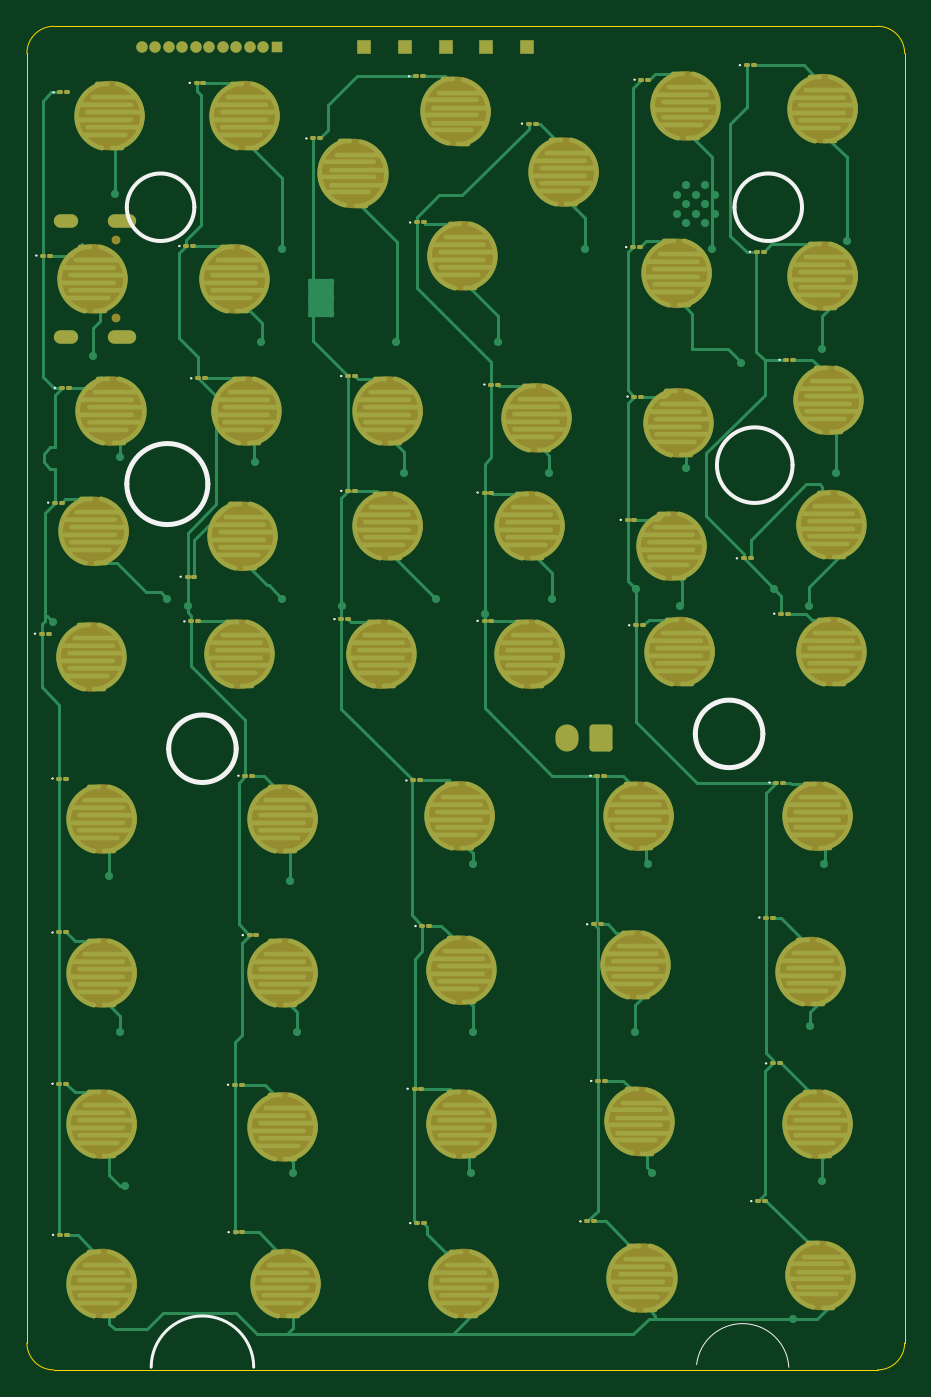
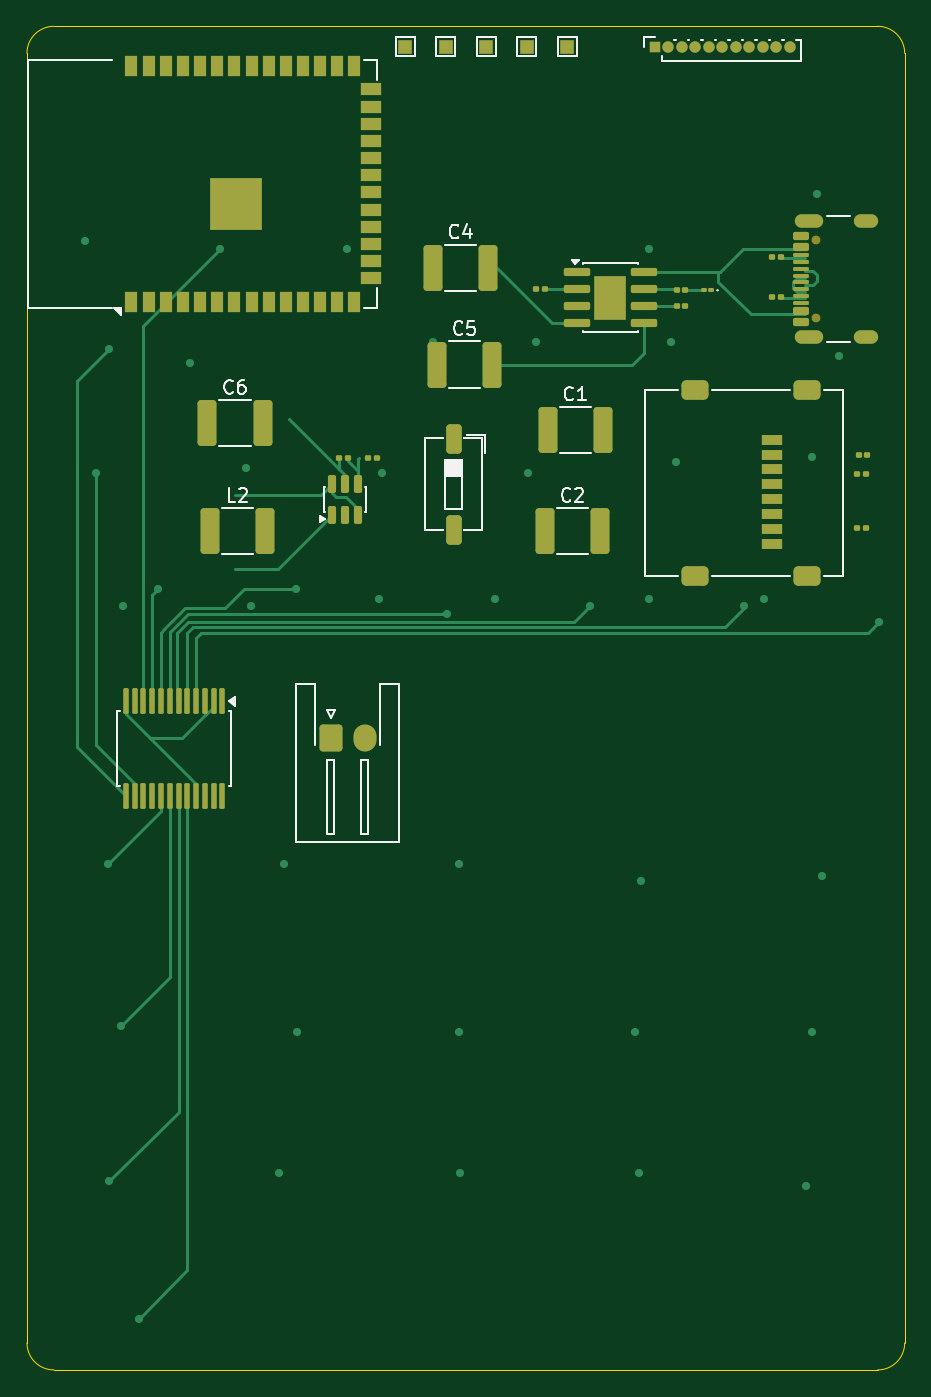
Circuit board: 11 layer files. Board 65.0 x 99.5 mm.
- bottom_copper: Cfx-port-B_Cu.gbr (23916 bytes)
- bottom_mask: Cfx-port-B_Mask.gbr (7933 bytes)
- paste: Cfx-port-B_Paste.gbr (7053 bytes)
- bottom_silk: Cfx-port-B_Silkscreen.gbr (15457 bytes)
- outline: Cfx-port-Edge_Cuts.gbr (846 bytes)
- top_copper: Cfx-port-F_Cu.gbr (47399 bytes)
- top_mask: Cfx-port-F_Mask.gbr (28350 bytes)
- paste: Cfx-port-F_Paste.gbr (18951 bytes)
- top_silk: Cfx-port-F_Silkscreen.gbr (9680 bytes)
- inner_copper: Cfx-port-In1_Cu.gbr (8356 bytes)
- inner_copper: Cfx-port-In2_Cu.gbr (4931 bytes)

=== bottom_copper: Cfx-port-B_Cu.gbr (23916 bytes, source omitted) ===
=== bottom_mask: Cfx-port-B_Mask.gbr (7933 bytes, source omitted) ===
=== paste: Cfx-port-B_Paste.gbr (7053 bytes, source omitted) ===
=== bottom_silk: Cfx-port-B_Silkscreen.gbr (15457 bytes, source omitted) ===
=== outline: Cfx-port-Edge_Cuts.gbr ===
%TF.GenerationSoftware,KiCad,Pcbnew,10.0.3*%
%TF.CreationDate,2026-08-02T21:28:20+10:00*%
%TF.ProjectId,Cfx-port,4366782d-706f-4727-942e-6b696361645f,rev?*%
%TF.SameCoordinates,Original*%
%TF.FileFunction,Profile,NP*%
%FSLAX46Y46*%
G04 Gerber Fmt 4.6, Leading zero omitted, Abs format (unit mm)*
G04 Created by KiCad (PCBNEW 10.0.3) date 2026-08-02 21:28:20*
%MOMM*%
%LPD*%
G01*
G04 APERTURE LIST*
%TA.AperFunction,Profile*%
%ADD10C,0.050000*%
%TD*%
G04 APERTURE END LIST*
D10*
X116215010Y-51624750D02*
X116215010Y-51624750D01*
G75*
G02*
X118215010Y-49624750I1999990J50D01*
G01*
X179215010Y-49624750D01*
G75*
G02*
X181215010Y-51624750I-10J-1999950D01*
G01*
X181215010Y-147124750D01*
G75*
G02*
X179215010Y-149124750I-2000010J-50D01*
G01*
X118215010Y-149124750D01*
G75*
G02*
X116215010Y-147124750I-10J1999950D01*
G01*
X116215010Y-51624750D01*
M02*

=== top_copper: Cfx-port-F_Cu.gbr (47399 bytes, source omitted) ===
=== top_mask: Cfx-port-F_Mask.gbr (28350 bytes, source omitted) ===
=== paste: Cfx-port-F_Paste.gbr (18951 bytes, source omitted) ===
=== top_silk: Cfx-port-F_Silkscreen.gbr (9680 bytes, source omitted) ===
=== inner_copper: Cfx-port-In1_Cu.gbr (8356 bytes, source omitted) ===
=== inner_copper: Cfx-port-In2_Cu.gbr ===
%TF.GenerationSoftware,KiCad,Pcbnew,10.0.3*%
%TF.CreationDate,2026-08-02T21:28:19+10:00*%
%TF.ProjectId,Cfx-port,4366782d-706f-4727-942e-6b696361645f,rev?*%
%TF.SameCoordinates,Original*%
%TF.FileFunction,Copper,L3,Inr*%
%TF.FilePolarity,Positive*%
%FSLAX46Y46*%
G04 Gerber Fmt 4.6, Leading zero omitted, Abs format (unit mm)*
G04 Created by KiCad (PCBNEW 10.0.3) date 2026-08-02 21:28:19*
%MOMM*%
%LPD*%
G01*
G04 APERTURE LIST*
G04 Aperture macros list*
%AMRoundRect*
0 Rectangle with rounded corners*
0 $1 Rounding radius*
0 $2 $3 $4 $5 $6 $7 $8 $9 X,Y pos of 4 corners*
0 Add a 4 corners polygon primitive as box body*
4,1,4,$2,$3,$4,$5,$6,$7,$8,$9,$2,$3,0*
0 Add four circle primitives for the rounded corners*
1,1,$1+$1,$2,$3*
1,1,$1+$1,$4,$5*
1,1,$1+$1,$6,$7*
1,1,$1+$1,$8,$9*
0 Add four rect primitives between the rounded corners*
20,1,$1+$1,$2,$3,$4,$5,0*
20,1,$1+$1,$4,$5,$6,$7,0*
20,1,$1+$1,$6,$7,$8,$9,0*
20,1,$1+$1,$8,$9,$2,$3,0*%
G04 Aperture macros list end*
%TA.AperFunction,ComponentPad*%
%ADD10R,1.000000X1.000000*%
%TD*%
%TA.AperFunction,ComponentPad*%
%ADD11R,0.850000X0.850000*%
%TD*%
%TA.AperFunction,ComponentPad*%
%ADD12C,0.850000*%
%TD*%
%TA.AperFunction,HeatsinkPad*%
%ADD13C,0.500000*%
%TD*%
%TA.AperFunction,ComponentPad*%
%ADD14O,2.100000X1.000000*%
%TD*%
%TA.AperFunction,ComponentPad*%
%ADD15O,1.800000X1.000000*%
%TD*%
%TA.AperFunction,ComponentPad*%
%ADD16RoundRect,0.250000X0.600000X0.750000X-0.600000X0.750000X-0.600000X-0.750000X0.600000X-0.750000X0*%
%TD*%
%TA.AperFunction,ComponentPad*%
%ADD17O,1.700000X2.000000*%
%TD*%
%TA.AperFunction,HeatsinkPad*%
%ADD18C,0.600000*%
%TD*%
%TA.AperFunction,ViaPad*%
%ADD19C,0.600000*%
%TD*%
G04 APERTURE END LIST*
D10*
%TO.N,/esp32-s3 pinout/DC*%
%TO.C,H5*%
X153215010Y-51124750D03*
%TD*%
D11*
%TO.N,GND*%
%TO.C,J1*%
X134715010Y-51124750D03*
D12*
%TO.N,3V3*%
X133715010Y-51124750D03*
%TO.N,VCC*%
X132715010Y-51124750D03*
%TO.N,SDA*%
X131715010Y-51124750D03*
%TO.N,SCL*%
X130715010Y-51124750D03*
%TO.N,/esp32-s3 pinout/MOSI*%
X129715010Y-51124750D03*
%TO.N,/esp32-s3 pinout/MISO*%
X128715010Y-51124750D03*
%TO.N,/esp32-s3 pinout/SCK*%
X127715010Y-51124750D03*
%TO.N,/esp32-s3 pinout/CS1*%
X126715010Y-51124750D03*
%TO.N,/esp32-s3 pinout/~{INT1}*%
X125715010Y-51124750D03*
%TO.N,/esp32-s3 pinout/extra*%
X124715010Y-51124750D03*
%TD*%
D10*
%TO.N,/esp32-s3 pinout/SCK*%
%TO.C,H2*%
X144215010Y-51124750D03*
%TD*%
D13*
%TO.N,GND*%
%TO.C,U5*%
X137305010Y-68524750D03*
X137305010Y-69724750D03*
X137305010Y-70924750D03*
X138705010Y-68524750D03*
X138705010Y-69724750D03*
X138705010Y-70924750D03*
%TD*%
D14*
%TO.N,GND*%
%TO.C,J2*%
X123295010Y-64024750D03*
D15*
X119115010Y-64024750D03*
D14*
X123295010Y-72664750D03*
D15*
X119115010Y-72664750D03*
%TD*%
D16*
%TO.N,GND*%
%TO.C,J4*%
X158715010Y-102324750D03*
D17*
%TO.N,/power-ic/BAT+*%
X156215010Y-102324750D03*
%TD*%
D10*
%TO.N,/esp32-s3 pinout/CS*%
%TO.C,H3*%
X147215010Y-51124750D03*
%TD*%
%TO.N,/esp32-s3 pinout/RST*%
%TO.C,H4*%
X150215010Y-51124750D03*
%TD*%
%TO.N,/esp32-s3 pinout/MOSI*%
%TO.C,H1*%
X141215010Y-51124750D03*
%TD*%
D18*
%TO.N,GND*%
%TO.C,U8*%
X166455010Y-64189750D03*
X165055010Y-64189750D03*
X167155010Y-63489750D03*
X165755010Y-63489750D03*
X164355010Y-63489750D03*
X166455010Y-62789750D03*
X165055010Y-62789750D03*
X167155010Y-62089750D03*
X165755010Y-62089750D03*
X164355010Y-62089750D03*
X166455010Y-61389750D03*
X165055010Y-61389750D03*
%TD*%
D19*
%TO.N,/Keypad Matrix/R4*%
X174115010Y-92524750D03*
X135115010Y-92024750D03*
X164615010Y-92524750D03*
X126615010Y-92024750D03*
X155115010Y-92024750D03*
X146524750Y-92024750D03*
%TO.N,/Keypad Matrix/R1*%
X166915010Y-66124750D03*
X157515010Y-66124750D03*
X176915010Y-65524750D03*
X122715010Y-62024750D03*
X135115010Y-66124750D03*
%TO.N,/Keypad Matrix/R3*%
X154915010Y-82724750D03*
X144115010Y-82724750D03*
%TO.N,/Keypad Matrix/R7*%
X136215010Y-124124750D03*
X149215010Y-124124750D03*
X123115010Y-124124750D03*
X174215010Y-123624750D03*
X161215010Y-124124750D03*
%TO.N,/Keypad Matrix/R6*%
X149215010Y-111624750D03*
X135715010Y-112924750D03*
X122315010Y-112524750D03*
X175215010Y-111624750D03*
X162215010Y-111624750D03*
%TO.N,/Keypad Matrix/R8*%
X149115010Y-134524750D03*
X175115010Y-135124750D03*
X135915010Y-134524750D03*
X162515010Y-134524750D03*
X123515010Y-135524750D03*
%TO.N,/Keypad Matrix/C3*%
X139515010Y-92524750D03*
%TO.N,/Keypad Matrix/C1*%
X118115010Y-93724750D03*
%TO.N,/Keypad Matrix/R2*%
X169115010Y-74524750D03*
X121115010Y-74024750D03*
X151115010Y-73024750D03*
X175115010Y-73524750D03*
X143515010Y-73024750D03*
X133515010Y-73024750D03*
%TO.N,/Keypad Matrix/R3*%
X133115010Y-81924750D03*
X123115010Y-81524750D03*
X165007210Y-82324750D03*
X176115010Y-82724750D03*
%TO.N,/Keypad Matrix/C4*%
X150115010Y-93124750D03*
%TO.N,/Keypad Matrix/R9*%
X172915010Y-145324750D03*
%TO.N,/Keypad Matrix/C6*%
X171515010Y-91324750D03*
%TO.N,/Keypad Matrix/C2*%
X128115010Y-92524750D03*
%TO.N,/Keypad Matrix/C5*%
X161315010Y-91324750D03*
%TD*%
M02*
